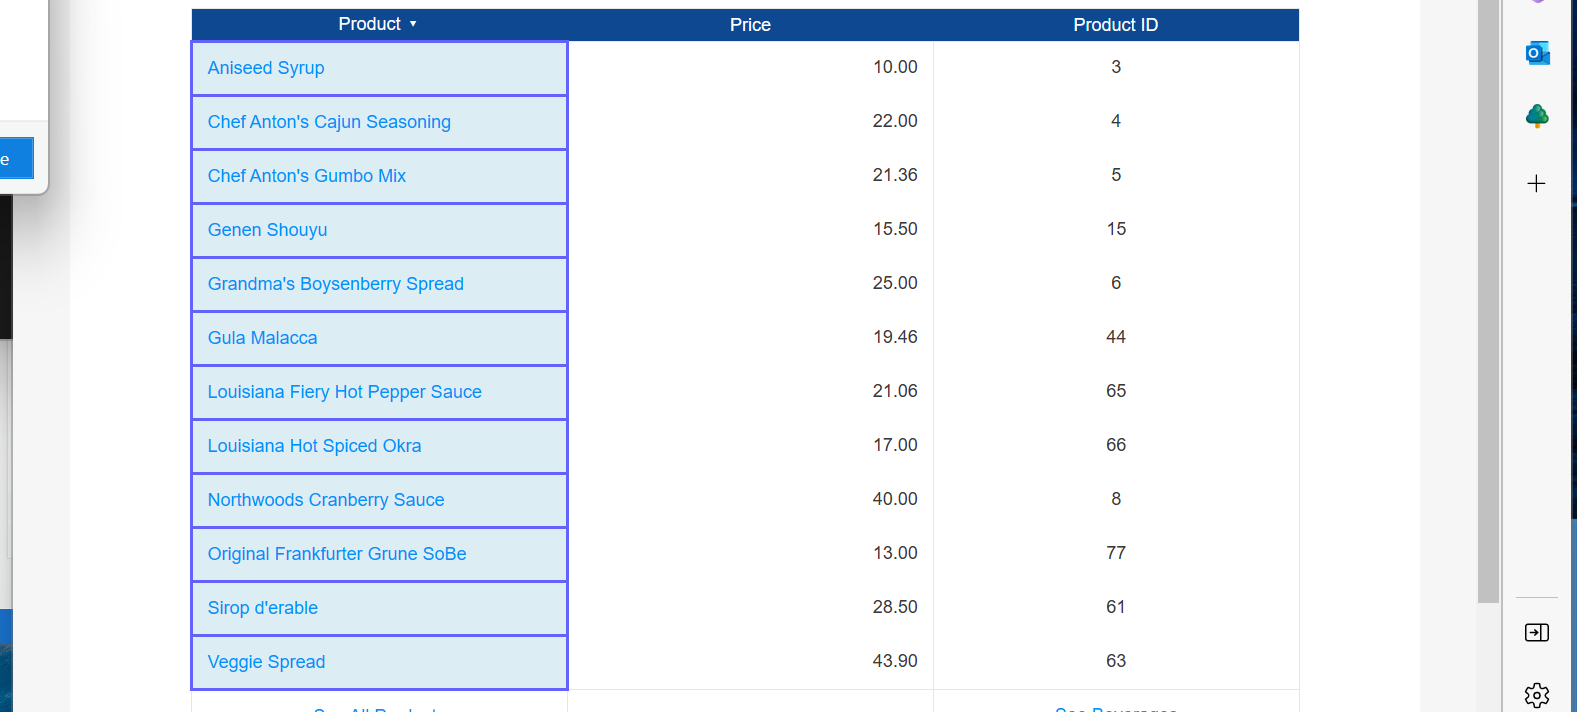
Task: Practice automation
Workflow: LongMulti

Step 1: get-text from the tbody in window 'Seasonings | Pega Studio Training Web Application' (msedge.exe)
